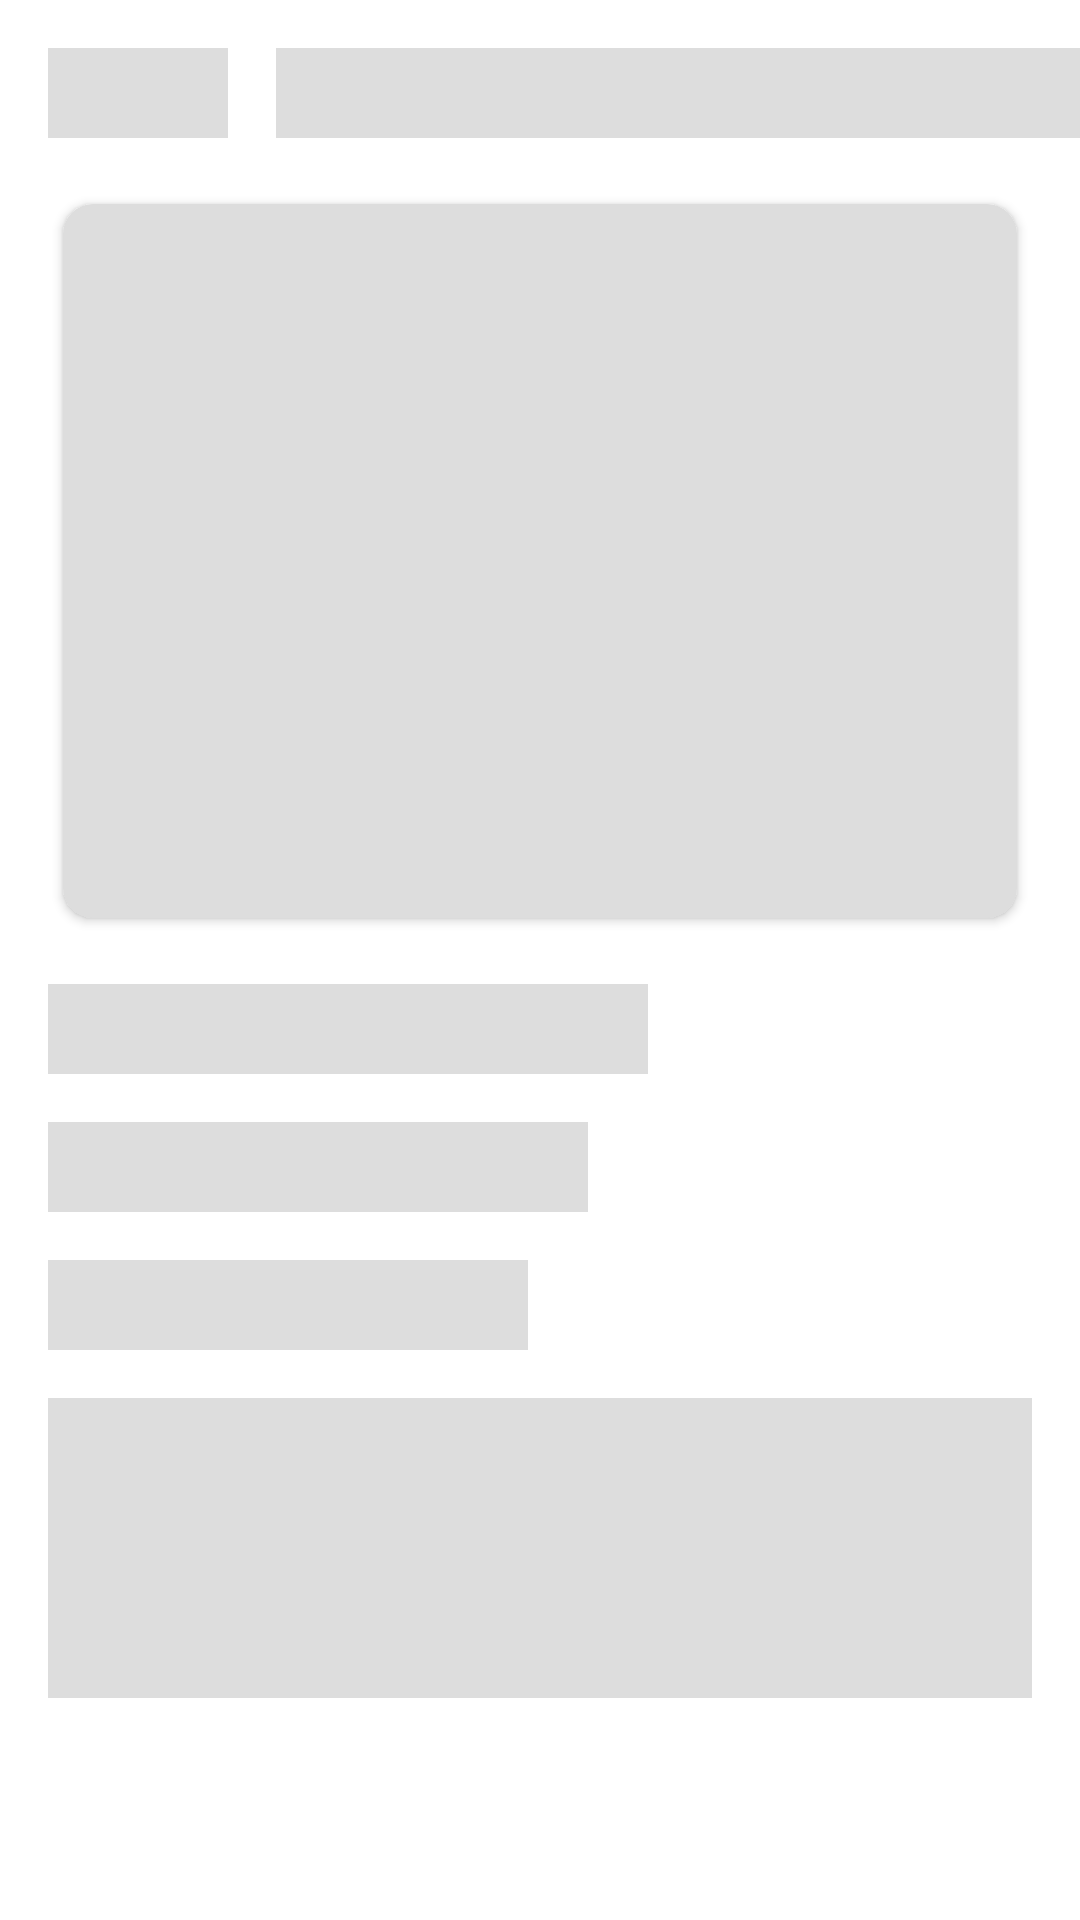

Write the Android layout XML for this screen, with the resource values it uses.
<!-- AndroidManifest.xml: application theme AppTheme -->
<!-- res/layout/shimmer_placeholder_detail.xml -->
<?xml version="1.0" encoding="utf-8"?>
<androidx.constraintlayout.widget.ConstraintLayout xmlns:android="http://schemas.android.com/apk/res/android"
    xmlns:app="http://schemas.android.com/apk/res-auto"
    android:id="@+id/container_shimmer_detail"
    android:layout_width="match_parent"
    android:layout_height="match_parent">

    <View
        android:id="@+id/viv_back"
        android:layout_width="60dp"
        android:layout_height="30dp"
        android:layout_margin="@dimen/margin_medium"
        android:background="@color/shimmer_grey"
        app:layout_constraintEnd_toStartOf="@id/vtv_title"
        app:layout_constraintStart_toStartOf="parent"
        app:layout_constraintTop_toTopOf="parent" />

    <View
        android:id="@+id/vtv_title"
        android:layout_width="300dp"
        android:layout_height="30dp"
        android:layout_margin="@dimen/margin_medium"
        android:background="@color/shimmer_grey"
        app:layout_constraintStart_toEndOf="@id/viv_back"
        app:layout_constraintTop_toTopOf="parent" />


    <androidx.cardview.widget.CardView
        android:id="@+id/vcv_youtube"
        android:layout_width="match_parent"
        android:layout_height="250dp"
        android:layout_margin="@dimen/margin_medium"
        app:cardBackgroundColor="@color/shimmer_grey"
        app:cardCornerRadius="@dimen/margin_small"
        app:cardUseCompatPadding="true"
        app:layout_constraintTop_toBottomOf="@id/vtv_title" />

    <View
        android:id="@+id/vtv_title_text"
        android:layout_width="200dp"
        android:layout_height="30dp"
        android:layout_margin="@dimen/margin_medium"
        android:background="@color/shimmer_grey"
        app:layout_constraintStart_toStartOf="parent"
        app:layout_constraintTop_toBottomOf="@id/vcv_youtube" />

    <View
        android:id="@+id/vtv_genre"
        android:layout_width="180dp"
        android:layout_height="30dp"
        android:layout_margin="@dimen/margin_medium"
        android:background="@color/shimmer_grey"
        app:layout_constraintStart_toStartOf="parent"
        app:layout_constraintTop_toBottomOf="@id/vtv_title_text" />

    <View
        android:id="@+id/vtv_rating"
        android:layout_width="160dp"
        android:layout_height="30dp"
        android:layout_margin="@dimen/margin_medium"
        android:background="@color/shimmer_grey"
        app:layout_constraintStart_toStartOf="parent"
        app:layout_constraintTop_toBottomOf="@id/vtv_genre" />

    <View
        android:id="@+id/vtv_review"
        android:layout_width="match_parent"
        android:layout_height="100dp"
        android:layout_margin="@dimen/margin_medium"
        android:background="@color/shimmer_grey"
        app:layout_constraintEnd_toEndOf="parent"
        app:layout_constraintStart_toStartOf="parent"
        app:layout_constraintTop_toBottomOf="@id/vtv_rating" />

</androidx.constraintlayout.widget.ConstraintLayout>
<!-- resources referenced by this layout -->
<resources>
  <color name="shimmer_grey">#dddddd</color>
  <dimen name="margin_medium">16dp</dimen>
  <dimen name="margin_small">10dp</dimen>
  <style name="AppTheme" parent="Theme.MaterialComponents.Light.DarkActionBar">
          
          <item name="colorPrimary">@color/colorPrimary</item>
          <item name="colorPrimaryDark">@color/colorPrimaryDark</item>
          <item name="colorAccent">@color/colorAccent</item>
          <item name="windowActionBar">false</item>
          <item name="windowNoTitle">true</item>
          <item name="android:windowBackground">@color/colorBackground</item>
      </style>
  <color name="colorPrimary">#03A9F4</color>
  <color name="colorPrimaryDark">#2196F3</color>
  <color name="colorAccent">#3F51B5</color>
  <color name="colorBackground">#FFFFFF</color>
</resources>
